2-way image classification set "data" from GitHub (marcelln2/VolcanoFinder); label vocabulary: not volcanoes, volcanoes.

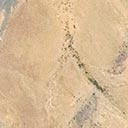
Label: volcanoes

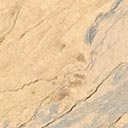
Label: volcanoes

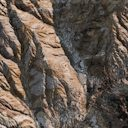
Label: not volcanoes

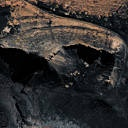
Label: volcanoes

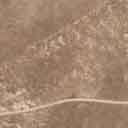
Label: not volcanoes

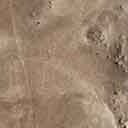
Label: not volcanoes
